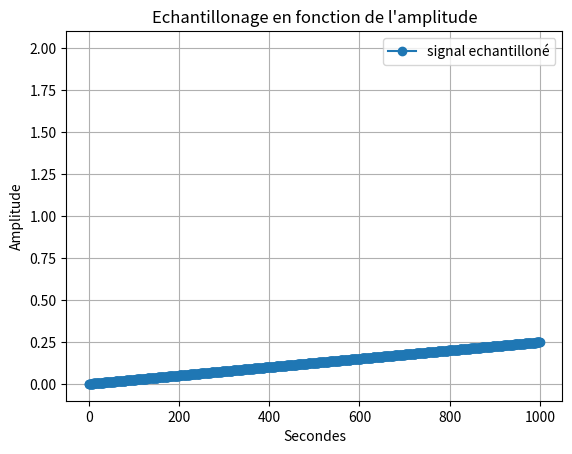

This figure's Python source:
import random as rand

import numpy as np #importation de numpy
import matplotlib.pyplot as plt

F=2 #assigniation d'un variable F a valeur 2
T=np.linspace(0,1,1001) #Assigniation de la variable T avec le module numpy pour creer un espace de ligne compris entre 0 et 1001 avec un pas de 1  

X1=np.sin(F*np.pi*2*T) #Assigniation de la varibale X1 avec le module numpy pour creer une sinusoide avec la varibale F la valeurs pi du module numpy et la variable T 

Bx1= [i+rand.randint(-6,7)/10 for i in X1]

q=0.5 # pas de quantification 

X1q = q*np.round(X1/q) # signal quantifié 

E=X1-X1q #ereur de quantification 

Te=0.02

Fe = F*2

Xech=np.sin(Fe*np.pi*Te*T)

#3)

F2=2 #assigniation d'un variable F a valeur 2

T2=np.linspace(0.2,1,1001) #Assigniation de la variable T avec le module numpy pour creer un espace de ligne compris entre 0 et 1001 avec un pas de 1

X2=np.sin(F2*np.pi*2*T2)#Assigniation de la varibale X1 avec le module numpy pour creer une sinusoide avec la varibale F la valeurs pi du module numpy et la variable T 

#4) 
X3=X1+X2 #Addition des deux courbes X1 et X2
#2)3) 

# plt.plot(X1 , marker='o', color='tab:purple', label='X1') #Affichage de la courbe X1
# plt.plot(Bx1, color='tab:purple', label='Bruit de X1')
# plt.plot(X1q, color='tab:red', label='Signal quantifié')
# plt.plot(E, color='tab:cyan', label='Erreur de quantification')
plt.plot(Xech, marker='o', color='tab:blue', label='signal echantilloné')


# plt.plot(X2, marker='o', color='r', label='X2') #Afffichage de la courbe X2
# plt.plot(X3, marker='o', color='y', label='X3') #Afffichage de la courbe X3
plt.plot(F)# Y=2 car valeurs de F=2
plt.xlabel("Secondes") #Axes x =Secondes
plt.ylabel('Amplitude')#Axes y= Amplitude
plt.title("Echantillonage en fonction de l'amplitude") #Titre du graphe
plt.legend() #Affiche la legende
plt.grid() #affichage de la grille
plt.show() #Afficher le plot
plt.close() #Fermer le plot
